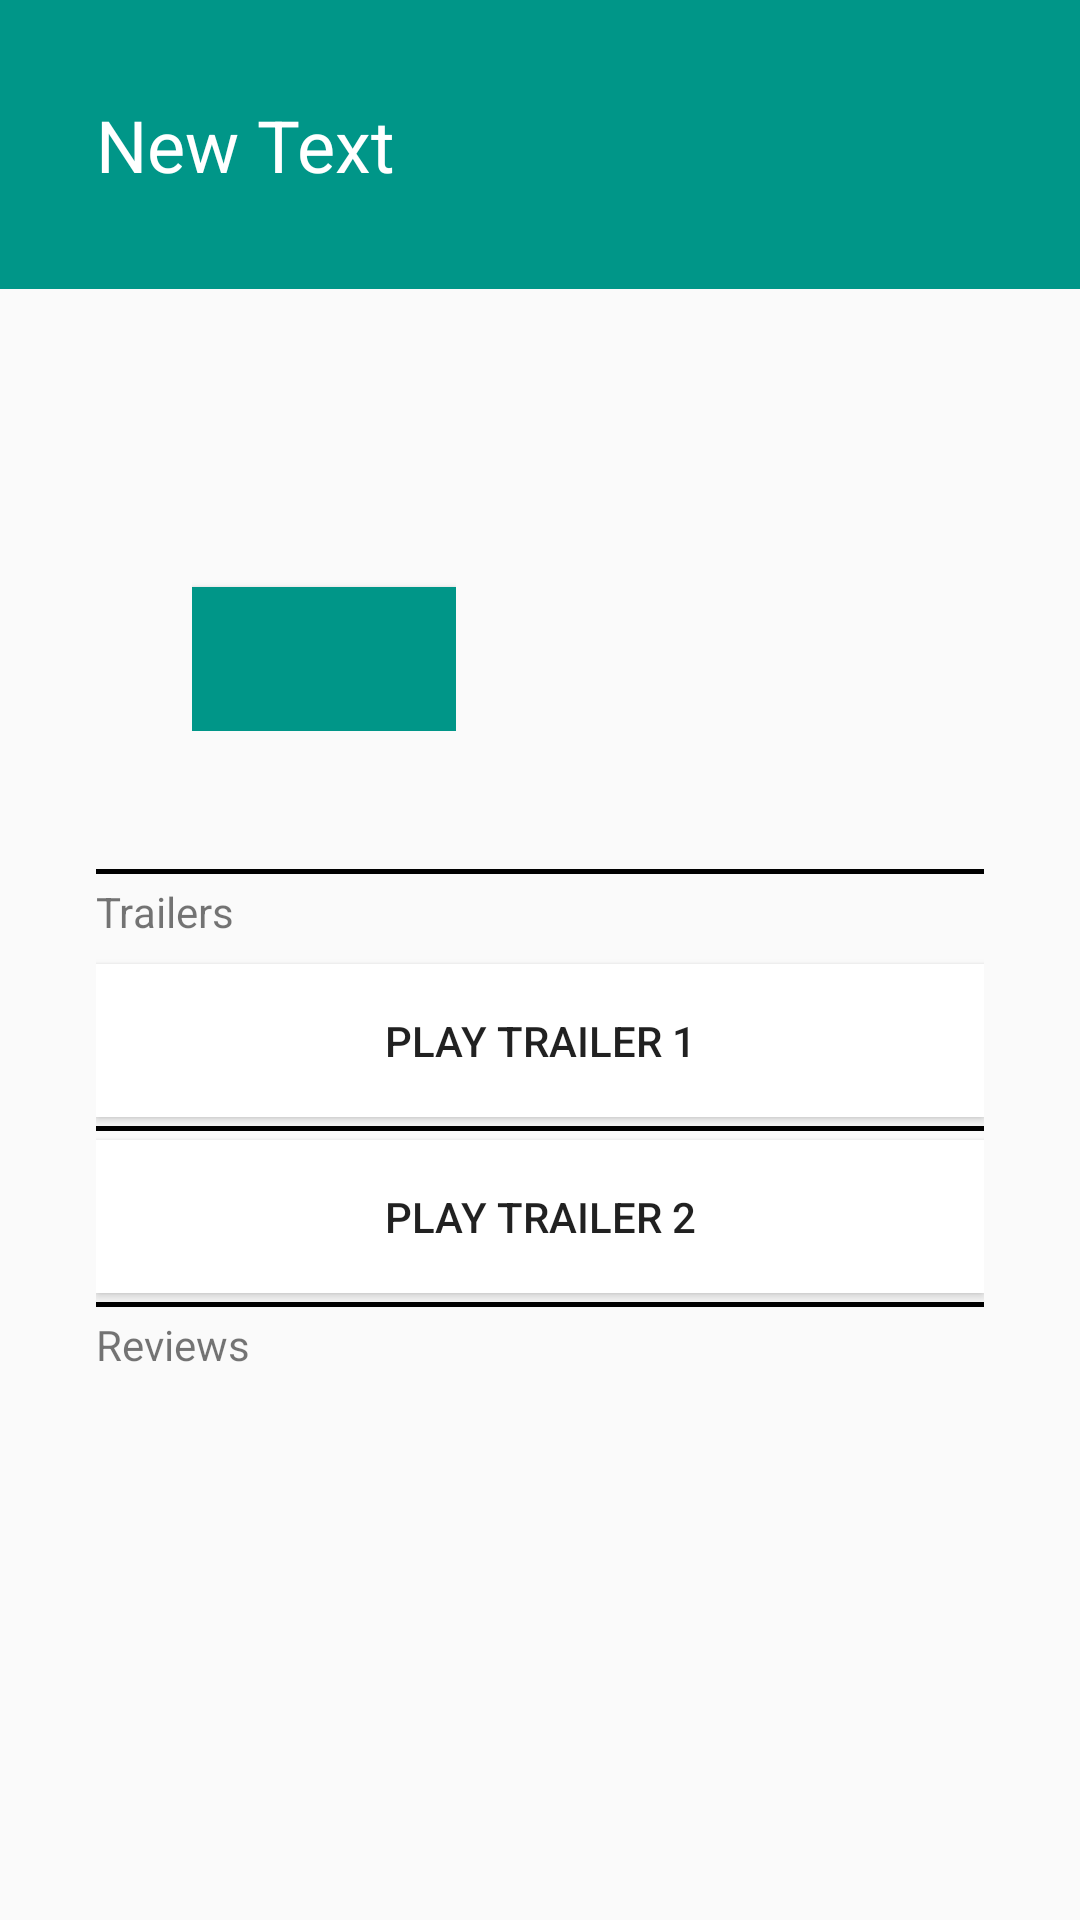

Reconstruct the res/layout file that produces this screen, plus the resources it refers to.
<!-- AndroidManifest.xml: application theme AppTheme -->
<!-- res/layout/fragment_detail.xml -->
<?xml version="1.0" encoding="utf-8"?>
<ScrollView xmlns:android="http://schemas.android.com/apk/res/android"
    xmlns:tools="http://schemas.android.com/tools"
    android:layout_width="match_parent"
    android:layout_height="match_parent"
    tools:context="com.android.example.movie.DetailActivity"
    android:fillViewport="false">

    <LinearLayout
        android:layout_width="match_parent"
        android:layout_height="match_parent"
        android:orientation="vertical">
        
        <TextView
            android:id="@+id/detail_title_textview"
            android:layout_width="match_parent"
            android:layout_height="wrap_content"
            android:background="@color/movieGreen"
            android:gravity="center_vertical"
            android:padding="32dp"
            android:text="New Text"
            android:textColor="#ffffff"
            android:textSize="24sp" />

        
        <LinearLayout
            android:layout_width="match_parent"
            android:layout_height="match_parent"
            android:layout_marginLeft="32dp"
            android:layout_marginRight="32dp"
            android:orientation="vertical">

            <LinearLayout
                android:layout_width="match_parent"
                android:layout_height="wrap_content"
                android:orientation="horizontal">

                
                <ImageView
                    android:id="@+id/detail_poster_image"
                    android:layout_width="wrap_content"
                    android:layout_height="match_parent" />

                
                <LinearLayout
                    android:layout_width="wrap_content"
                    android:layout_height="match_parent"
                    android:layout_marginLeft="32dp"
                    android:orientation="vertical">

                    <TextView
                        android:id="@+id/detail_release_year_textview"
                        android:layout_width="wrap_content"
                        android:layout_height="wrap_content"
                        android:layout_marginTop="16dp"
                        android:textAppearance="?android:attr/textAppearanceLarge" />

                    <TextView
                        android:id="@+id/detail_running_time_text_view"
                        android:layout_width="wrap_content"
                        android:layout_height="wrap_content"
                        android:textStyle="italic" />

                    <TextView
                        android:id="@+id/detail_rate_textview"
                        android:layout_width="wrap_content"
                        android:layout_height="wrap_content"
                        android:layout_marginTop="8dp"
                        android:layout_marginBottom="8dp" />

                    <Button
                        android:id="@+id/detail_favorite_button"
                        android:layout_width="wrap_content"
                        android:layout_height="wrap_content"
                        android:textAllCaps="true"
                        android:padding="8dp"
                        android:textColor="#ffffff"
                        android:background="@color/movieGreen"
                        android:textSize="13sp"/>
                </LinearLayout>
            </LinearLayout>

            
            <TextView
                android:id="@+id/detail_plot_synopsis_textview"
                android:layout_width="match_parent"
                android:layout_height="wrap_content"
                android:layout_marginTop="16dp"
                android:layout_marginBottom="8dp"/>

            <TextView style="@style/ruler"/>

            <TextView
                android:id="@+id/detail_trailers_title"
                android:layout_width="match_parent"
                android:layout_height="wrap_content"
                android:text="@string/str_trailers"
                android:layout_marginBottom="8dp"/>

            <Button
                android:id="@+id/detail_trailer1_button"
                android:layout_width="match_parent"
                android:layout_height="wrap_content"
                android:padding="16dp"
                android:background="@drawable/touch_selector"
                android:text="@string/str_play_trailer1"/>

            <TextView
                android:id="@+id/detail_trailer1_ruler"
                style="@style/ruler"/>

            <Button
                android:id="@+id/detail_trailer2_button"
                android:layout_width="match_parent"
                android:layout_height="wrap_content"
                android:padding="16dp"
                android:background="@drawable/touch_selector"
                android:text="@string/str_play_trailer2" />

            <TextView
                android:id="@+id/detail_trailer2_ruler"
                style="@style/ruler"/>

            <TextView
                android:layout_width="match_parent"
                android:layout_height="wrap_content"
                android:text="@string/str_reviews"/>

            <TextView
                android:id="@+id/detail_reviews_content_textview"
                android:layout_width="match_parent"
                android:layout_height="wrap_content"
                android:layout_marginTop="8dp"/>


        </LinearLayout>
    </LinearLayout>
</ScrollView>
<!-- resources referenced by this layout -->
<resources>
  <color name="movieGreen">#009688</color>
  <!-- drawable touch_selector (drawable) -->
  <?xml version="1.0" encoding="utf-8"?>
  <selector xmlns:android="http://schemas.android.com/apk/res/android">
      
      <item android:state_pressed="true"
          android:drawable="@color/lightBlue" />
  
      
      <item android:drawable="@android:color/white" />
  
  </selector>
  <string name="str_play_trailer1">Play Trailer 1</string>
  <string name="str_play_trailer2">Play Trailer 2</string>
  <string name="str_reviews">Reviews</string>
  <string name="str_trailers">Trailers</string>
  <style name="ruler">
          <item name="android:layout_width">match_parent</item>
          <item name="android:layout_height">1.5dp</item>
          <item name="android:background">#000000</item>
          <item name="android:layout_marginBottom">3dp</item>
          <item name="android:layout_marginTop">3dp</item>
      </style>
  <style name="AppTheme" parent="Theme.AppCompat.Light.DarkActionBar">
          
          <item name="colorPrimary">@color/colorPrimary</item>
          <item name="colorPrimaryDark">@color/colorPrimaryDark</item>
          <item name="colorAccent">@color/colorAccent</item>
      </style>
  <color name="lightBlue">#ccccff</color>
  <color name="colorPrimary">#3F51B5</color>
  <color name="colorPrimaryDark">#303F9F</color>
  <color name="colorAccent">#FF4081</color>
</resources>
